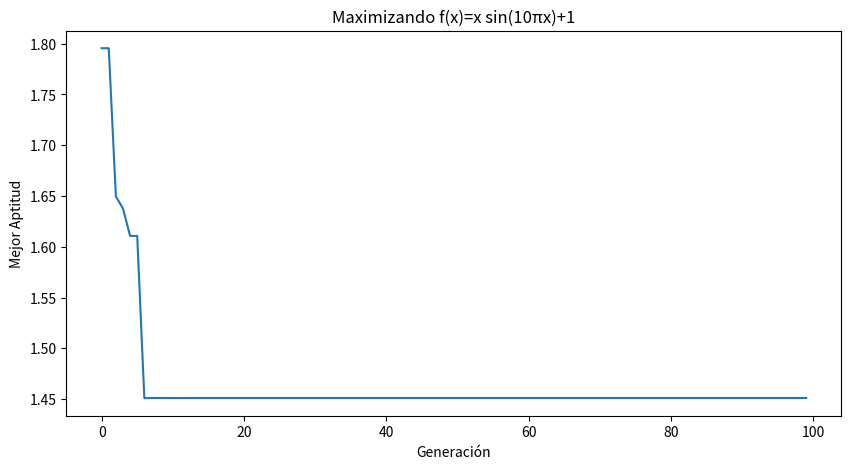

The matplotlib source for this figure:
import numpy as np
import matplotlib.pyplot as plt

# Parámetros del AG
pop_size = 50
num_generations = 100
mutation_rate = 0.1

# Inicializar población
population = np.random.rand(pop_size)  # x ∈ [0,1]

def fitness(x):
    return x * np.sin(10 * np.pi * x) + 1

# Evolución
best_fitness = []
for generation in range(num_generations):
    # Evaluar aptitud
    fit = fitness(population)
    best_fitness.append(np.max(fit))

    # Selección (torneo)
    idx = np.random.choice(range(pop_size), size=(pop_size,2))
    winners = np.where(fitness(population[idx[:,0]]) > fitness(population[idx[:,1]]), idx[:,0], idx[:,1])
    selected = population[winners]

    # Cruce (promedio de dos padres)
    parents1 = np.random.permutation(selected)
    parents2 = np.random.permutation(selected)
    offspring = (parents1 + parents2) / 2

    # Mutación
    mutations = (np.random.rand(pop_size) < mutation_rate)
    offspring[mutations] += np.random.normal(0, 0.05, np.sum(mutations))
    offspring = np.clip(offspring, 0, 1)

    # Nueva población
    population = offspring

# Mostrar resultados
plt.figure(figsize=(10,5))
plt.plot(best_fitness)
plt.xlabel("Generación")
plt.ylabel("Mejor Aptitud")
plt.title("Maximizando f(x)=x sin(10πx)+1")
plt.show()

# Mejor solución
best_x = population[np.argmax(fitness(population))]
best_y = fitness(best_x)
print(f"Mejor x encontrado: {best_x:.4f} con f(x) = {best_y:.4f}")
